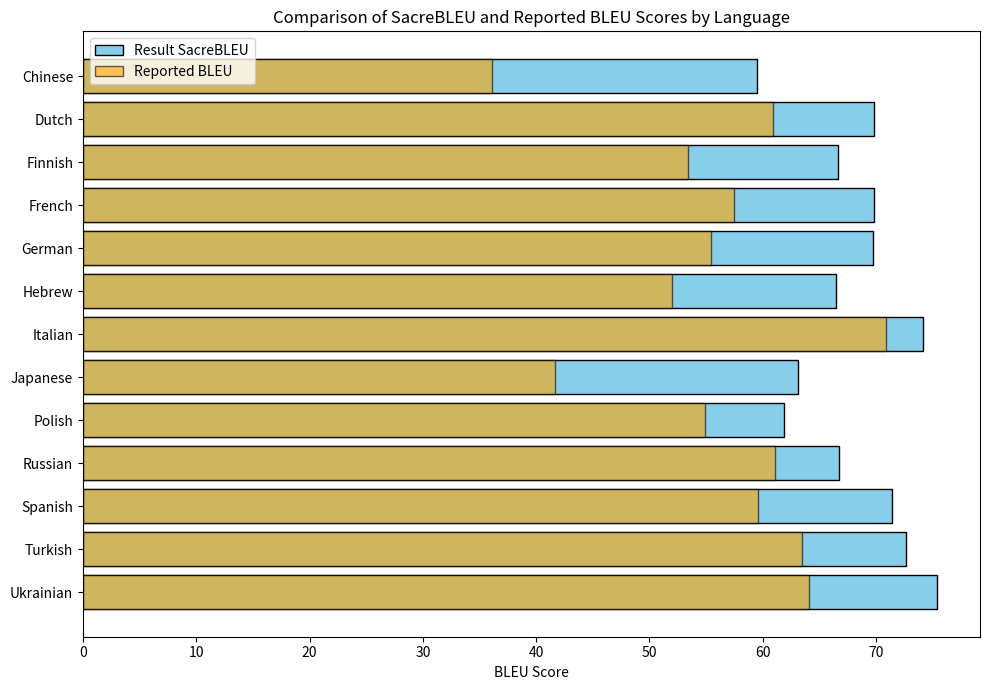

The script that saved this image: (Note: this script raises an exception after producing the figure.)
import matplotlib.pyplot as plt

# Data from the table
languages = [
    "Chinese",
    "Dutch",
    "Finnish",
    "French",
    "German",
    "Hebrew",
    "Italian",
    "Japanese",
    "Polish",
    "Russian",
    "Spanish",
    "Turkish",
    "Ukrainian",
]
sacrebleu_scores = [
    59.5,
    69.8,
    66.6,
    69.8,
    69.7,
    66.5,
    74.1,
    63.1,
    61.9,
    66.7,
    71.4,
    72.6,
    75.4,
]
reported_bleu_scores = [
    36.1,
    60.9,
    53.4,
    57.5,
    55.4,
    52.0,
    70.9,
    41.7,
    54.9,
    61.1,
    59.6,
    63.5,
    64.1,
]
# Reversing the data so that Chinese is on top and Ukrainian is on the bottom
languages_reversed = languages[::-1]
sacrebleu_scores_reversed = sacrebleu_scores[::-1]
reported_bleu_scores_reversed = reported_bleu_scores[::-1]

# Plotting the data
fig, ax = plt.subplots(figsize=(10, 7))

# Plot SacreBLEU scores
bars1 = ax.barh(
    languages_reversed,
    sacrebleu_scores_reversed,
    color="skyblue",
    edgecolor="black",
    label="Result SacreBLEU",
)

# Plot Reported BLEU scores
for i, score in enumerate(reported_bleu_scores_reversed):
    if score is not None:
        ax.barh(
            languages_reversed[i],
            score,
            color="orange",
            edgecolor="black",
            alpha=0.6,
            label="Reported BLEU" if i == 0 else "",
        )

# Adding labels and title
ax.set_xlabel("BLEU Score")
ax.set_title("Comparison of SacreBLEU and Reported BLEU Scores by Language")

# Creating legend
handles, labels = ax.get_legend_handles_labels()
by_label = dict(zip(labels, handles))
ax.legend(by_label.values(), by_label.keys(), loc="upper left")

# Display the plot
plt.tight_layout()

plt.savefig(f"./figures/opus_bleu_comparison.png")
